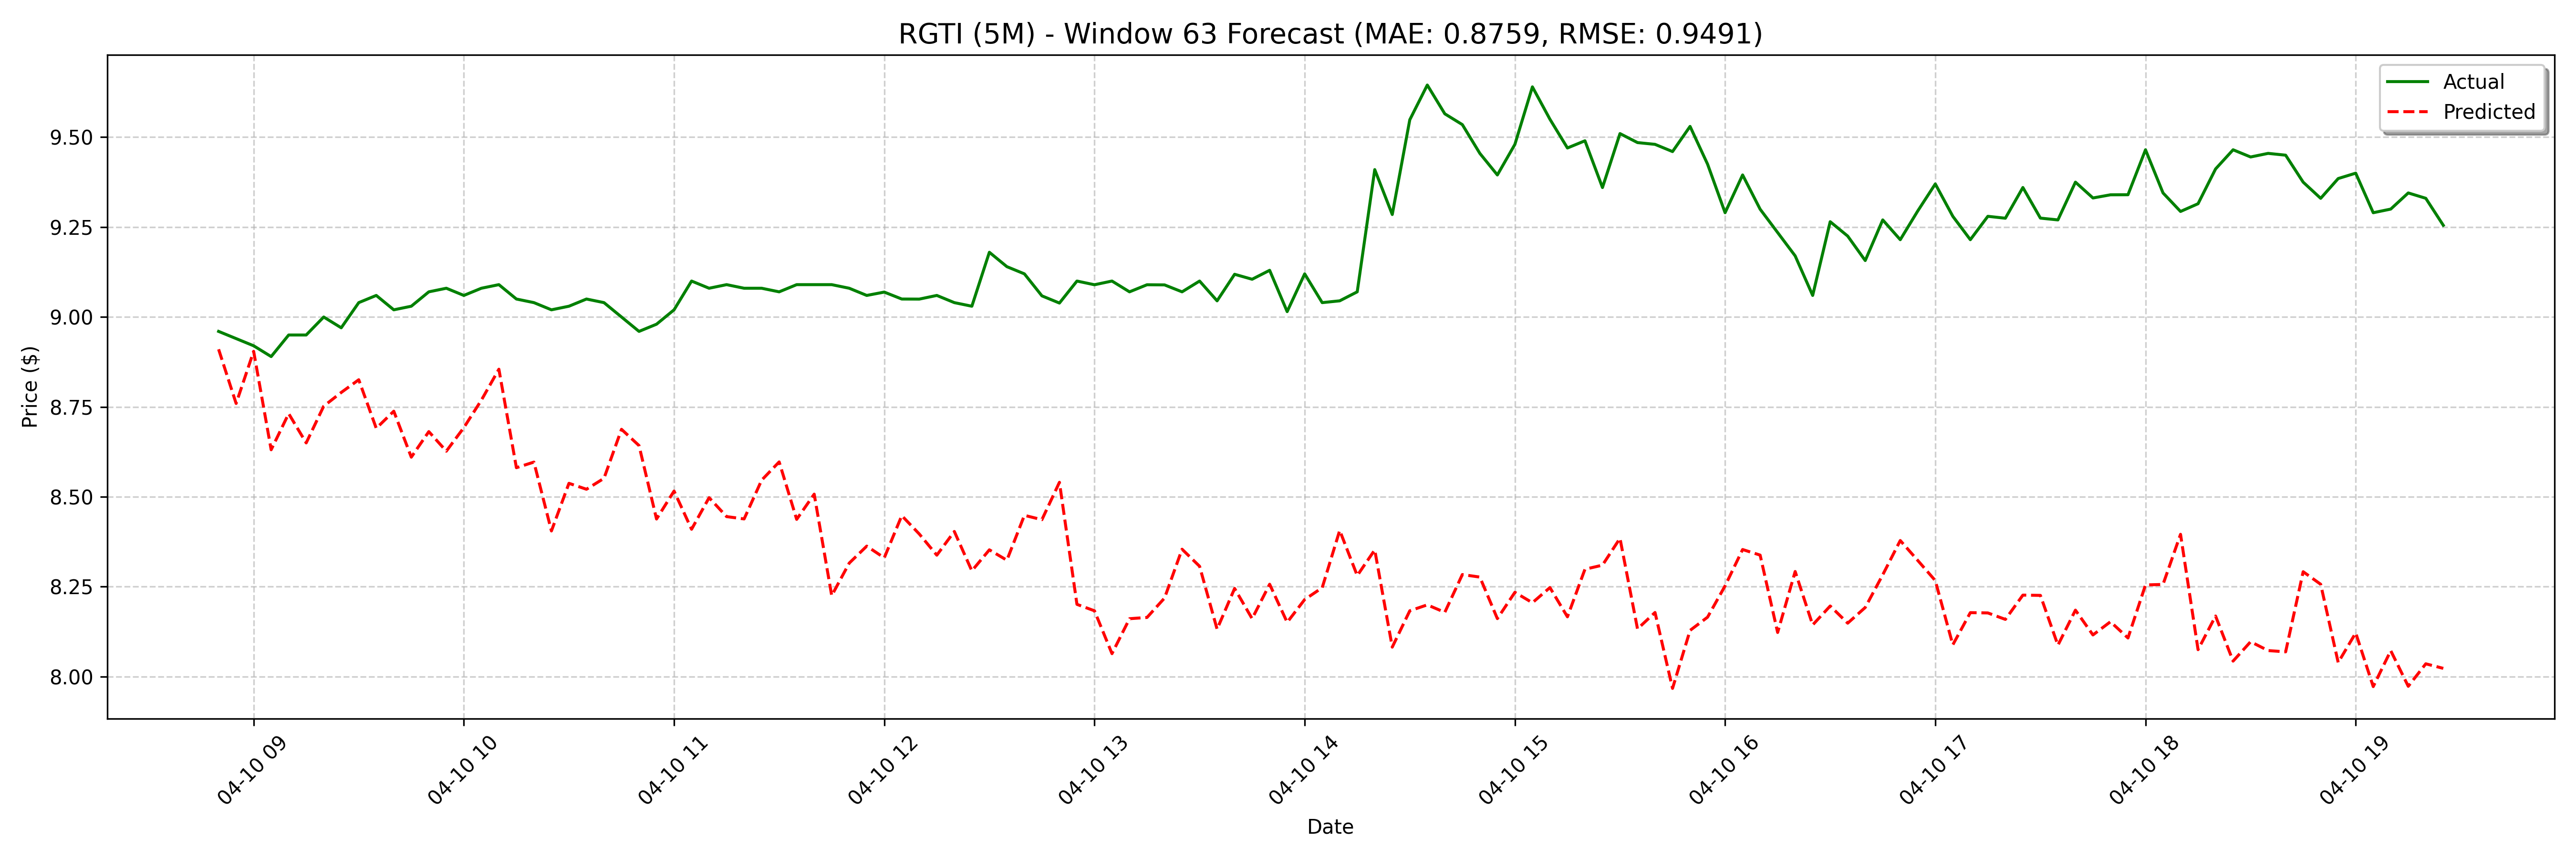

The data file committed next to this chart (first rows):
date, actual, forecast
2025-04-10 08:50:00, 8.96, 8.91
2025-04-10 08:55:00, 8.94, 8.76
2025-04-10 09:00:00, 8.92, 8.905
2025-04-10 09:05:00, 8.89, 8.631
2025-04-10 09:10:00, 8.95, 8.731
2025-04-10 09:15:00, 8.95, 8.65
2025-04-10 09:20:00, 9.0, 8.752
2025-04-10 09:25:00, 8.97, 8.79
2025-04-10 09:30:00, 9.04, 8.826
2025-04-10 09:35:00, 9.06, 8.691
2025-04-10 09:40:00, 9.02, 8.738
2025-04-10 09:45:00, 9.03, 8.61
2025-04-10 09:50:00, 9.07, 8.681
2025-04-10 09:55:00, 9.08, 8.627
2025-04-10 10:00:00, 9.06, 8.692
2025-04-10 10:05:00, 9.08, 8.769
2025-04-10 10:10:00, 9.09, 8.855
2025-04-10 10:15:00, 9.05, 8.581
2025-04-10 10:20:00, 9.04, 8.597
2025-04-10 10:25:00, 9.02, 8.405
2025-04-10 10:30:00, 9.03, 8.538
2025-04-10 10:35:00, 9.05, 8.521
2025-04-10 10:40:00, 9.04, 8.551
2025-04-10 10:45:00, 9.0, 8.688
2025-04-10 10:50:00, 8.96, 8.643
2025-04-10 10:55:00, 8.98, 8.438
2025-04-10 11:00:00, 9.02, 8.516
2025-04-10 11:05:00, 9.1, 8.41
2025-04-10 11:10:00, 9.08, 8.498
2025-04-10 11:15:00, 9.09, 8.445
2025-04-10 11:20:00, 9.08, 8.439
2025-04-10 11:25:00, 9.08, 8.546
2025-04-10 11:30:00, 9.07, 8.597
2025-04-10 11:35:00, 9.09, 8.437
2025-04-10 11:40:00, 9.09, 8.507
2025-04-10 11:45:00, 9.09, 8.225
2025-04-10 11:50:00, 9.08, 8.316
2025-04-10 11:55:00, 9.06, 8.363
2025-04-10 12:00:00, 9.069, 8.33
2025-04-10 12:05:00, 9.05, 8.448
2025-04-10 12:10:00, 9.05, 8.397
2025-04-10 12:15:00, 9.06, 8.338
2025-04-10 12:20:00, 9.04, 8.404
2025-04-10 12:25:00, 9.03, 8.294
2025-04-10 12:30:00, 9.18, 8.353
2025-04-10 12:35:00, 9.14, 8.324
2025-04-10 12:40:00, 9.12, 8.449
2025-04-10 12:45:00, 9.059, 8.436
2025-04-10 12:50:00, 9.039, 8.54
2025-04-10 12:55:00, 9.1, 8.201
2025-04-10 13:00:00, 9.09, 8.183
2025-04-10 13:05:00, 9.1, 8.064
2025-04-10 13:10:00, 9.07, 8.161
2025-04-10 13:15:00, 9.09, 8.165
2025-04-10 13:20:00, 9.089, 8.219
2025-04-10 13:25:00, 9.07, 8.354
2025-04-10 13:30:00, 9.1, 8.307
2025-04-10 13:35:00, 9.045, 8.132
2025-04-10 13:40:00, 9.119, 8.245
2025-04-10 13:45:00, 9.105, 8.161
... 68 more rows
